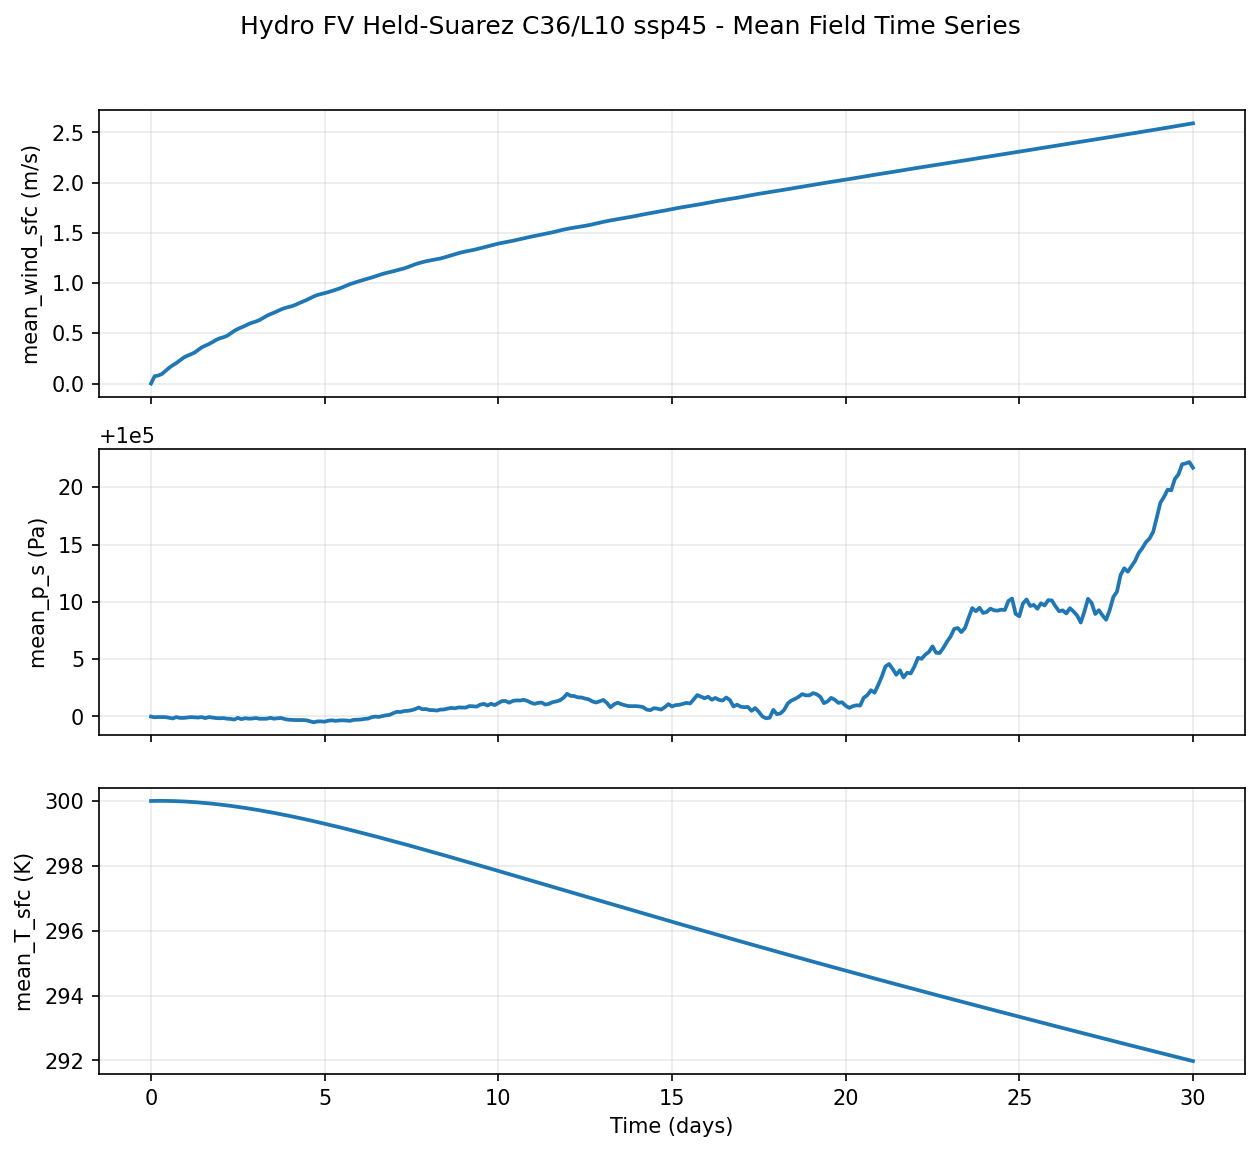

The file beside this chart, header and first rows:
step, time_seconds, time_days, mean_wind_sfc, mean_p_s, mean_T_sfc
0, 0.000000, 0.00000000, 0.0000000000e+00, 9.9999992188e+04, 2.9999197388e+02
20, 9000, 0.1042, 7.2415597737e-02, 9.9999929688e+04, 2.9999380493e+02
40, 18000, 0.2083, 7.9741179943e-02, 9.9999953125e+04, 2.9999487305e+02
60, 27000, 0.3125, 9.4661146402e-02, 9.9999945312e+04, 2.9999526978e+02
80, 36000, 0.4167, 1.2475096434e-01, 9.9999945312e+04, 2.9999447632e+02
100, 45000, 0.5208, 1.5619872510e-01, 9.9999890625e+04, 2.9999258423e+02
120, 54000, 0.625, 1.8224750459e-01, 9.9999828125e+04, 2.9998983765e+02
140, 63000, 0.7292, 2.0346665382e-01, 9.9999945312e+04, 2.9998663330e+02
160, 72000, 0.8333, 2.3107750714e-01, 9.9999875000e+04, 2.9998236084e+02
180, 81000, 0.9375, 2.5754708052e-01, 9.9999875000e+04, 2.9997692871e+02
200, 90000, 1.042, 2.7587360144e-01, 9.9999914062e+04, 2.9997073364e+02
220, 99000, 1.146, 2.9097926617e-01, 9.9999945312e+04, 2.9996398926e+02
240, 108000, 1.25, 3.0753549933e-01, 9.9999929688e+04, 2.9995651245e+02
260, 117000, 1.354, 3.3363023400e-01, 9.9999906250e+04, 2.9994812012e+02
280, 126000, 1.458, 3.5941612720e-01, 9.9999945312e+04, 2.9993862915e+02
300, 135000, 1.562, 3.7679213285e-01, 9.9999859375e+04, 2.9992874146e+02
320, 144000, 1.667, 3.9257407188e-01, 9.9999945312e+04, 2.9991830444e+02
340, 153000, 1.771, 4.1259801388e-01, 9.9999906250e+04, 2.9990710449e+02
360, 162000, 1.875, 4.3431517482e-01, 9.9999859375e+04, 2.9989514160e+02
380, 171000, 1.979, 4.5018225908e-01, 9.9999843750e+04, 2.9988250732e+02
400, 180000, 2.083, 4.6050518751e-01, 9.9999859375e+04, 2.9986944580e+02
420, 189000, 2.188, 4.7469824553e-01, 9.9999804688e+04, 2.9985589600e+02
440, 198000, 2.292, 4.9850848317e-01, 9.9999789062e+04, 2.9984136963e+02
460, 207000, 2.396, 5.2378380299e-01, 9.9999734375e+04, 2.9982608032e+02
480, 216000, 2.5, 5.4348570108e-01, 9.9999875000e+04, 2.9981033325e+02
500, 225000, 2.604, 5.5878400803e-01, 9.9999765625e+04, 2.9979409790e+02
520, 234000, 2.708, 5.7488048077e-01, 9.9999851562e+04, 2.9977740479e+02
540, 243000, 2.812, 5.9263312817e-01, 9.9999804688e+04, 2.9976007080e+02
560, 252000, 2.917, 6.0619038343e-01, 9.9999820312e+04, 2.9974218750e+02
580, 261000, 3.021, 6.1771422625e-01, 9.9999867188e+04, 2.9972406006e+02
600, 270000, 3.125, 6.3238543272e-01, 9.9999796875e+04, 2.9970535278e+02
620, 279000, 3.229, 6.5259081125e-01, 9.9999804688e+04, 2.9968594360e+02
640, 288000, 3.333, 6.7357665300e-01, 9.9999804688e+04, 2.9966592407e+02
660, 297000, 3.438, 6.9083106518e-01, 9.9999882812e+04, 2.9964538574e+02
680, 306000, 3.542, 7.0490920544e-01, 9.9999804688e+04, 2.9962445068e+02
700, 315000, 3.646, 7.2154343128e-01, 9.9999843750e+04, 2.9960324097e+02
720, 324000, 3.75, 7.3845684528e-01, 9.9999867188e+04, 2.9958142090e+02
740, 333000, 3.854, 7.5186544657e-01, 9.9999773438e+04, 2.9955932617e+02
760, 342000, 3.958, 7.6111662388e-01, 9.9999718750e+04, 2.9953701782e+02
780, 351000, 4.062, 7.7060276270e-01, 9.9999703125e+04, 2.9951440430e+02
800, 360000, 4.167, 7.8453528881e-01, 9.9999687500e+04, 2.9949130249e+02
820, 369000, 4.271, 8.0095881224e-01, 9.9999687500e+04, 2.9946762085e+02
840, 378000, 4.375, 8.1600630283e-01, 9.9999687500e+04, 2.9944348145e+02
860, 387000, 4.479, 8.3170682192e-01, 9.9999664062e+04, 2.9941894531e+02
880, 396000, 4.583, 8.4907495975e-01, 9.9999578125e+04, 2.9939398193e+02
900, 405000, 4.688, 8.6715018749e-01, 9.9999492188e+04, 2.9936859131e+02
920, 414000, 4.792, 8.8154661655e-01, 9.9999570312e+04, 2.9934298706e+02
940, 423000, 4.896, 8.9091610909e-01, 9.9999570312e+04, 2.9931729126e+02
960, 432000, 5, 8.9923185110e-01, 9.9999546875e+04, 2.9929153442e+02
980, 441000, 5.104, 9.0972185135e-01, 9.9999632812e+04, 2.9926547241e+02
1000, 450000, 5.208, 9.2132025957e-01, 9.9999664062e+04, 2.9923907471e+02
1020, 459000, 5.312, 9.3299621344e-01, 9.9999617188e+04, 2.9921240234e+02
1040, 468000, 5.417, 9.4491136074e-01, 9.9999656250e+04, 2.9918542480e+02
1060, 477000, 5.521, 9.5876747370e-01, 9.9999664062e+04, 2.9915805054e+02
1080, 486000, 5.625, 9.7474282980e-01, 9.9999648438e+04, 2.9913027954e+02
1100, 495000, 5.729, 9.8941040039e-01, 9.9999617188e+04, 2.9910226440e+02
1120, 504000, 5.833, 1.0014758110e+00, 9.9999703125e+04, 2.9907412720e+02
1140, 513000, 5.938, 1.0127213001e+00, 9.9999718750e+04, 2.9904586792e+02
1160, 522000, 6.042, 1.0239592791e+00, 9.9999734375e+04, 2.9901742554e+02
1180, 531000, 6.146, 1.0352298021e+00, 9.9999789062e+04, 2.9898876953e+02
... 229 more rows
